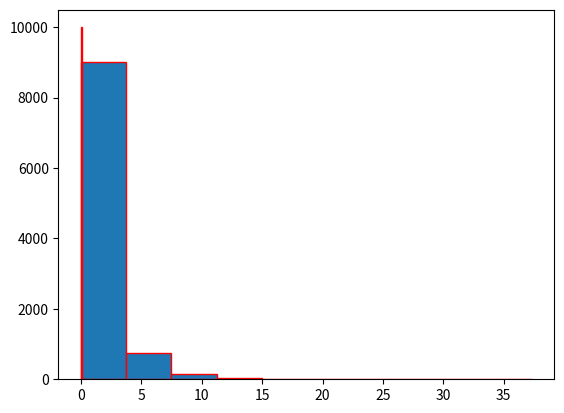

Generate this figure with matplotlib:
import numpy as np
import matplotlib.pyplot as plt
import random as rd
import math

result = np.random.standard_normal(10000)

another = [math.pow(math.e, x) for x in result]

plt.hist(another,bins=10,edgecolor="r",histtype="bar",alpha=1)

plt.show()

plt.savefig("5-1.png") 

num = list(range(1, 10001))

y = [math.pow(math.e, -(np.log(x))**2 / 2) / (math.sqrt(2 * math.pi) * x) for x in num]

plt.hist(y,bins=5,edgecolor="r",histtype="bar",alpha=1)

plt.show()

plt.savefig("5-2.png")
